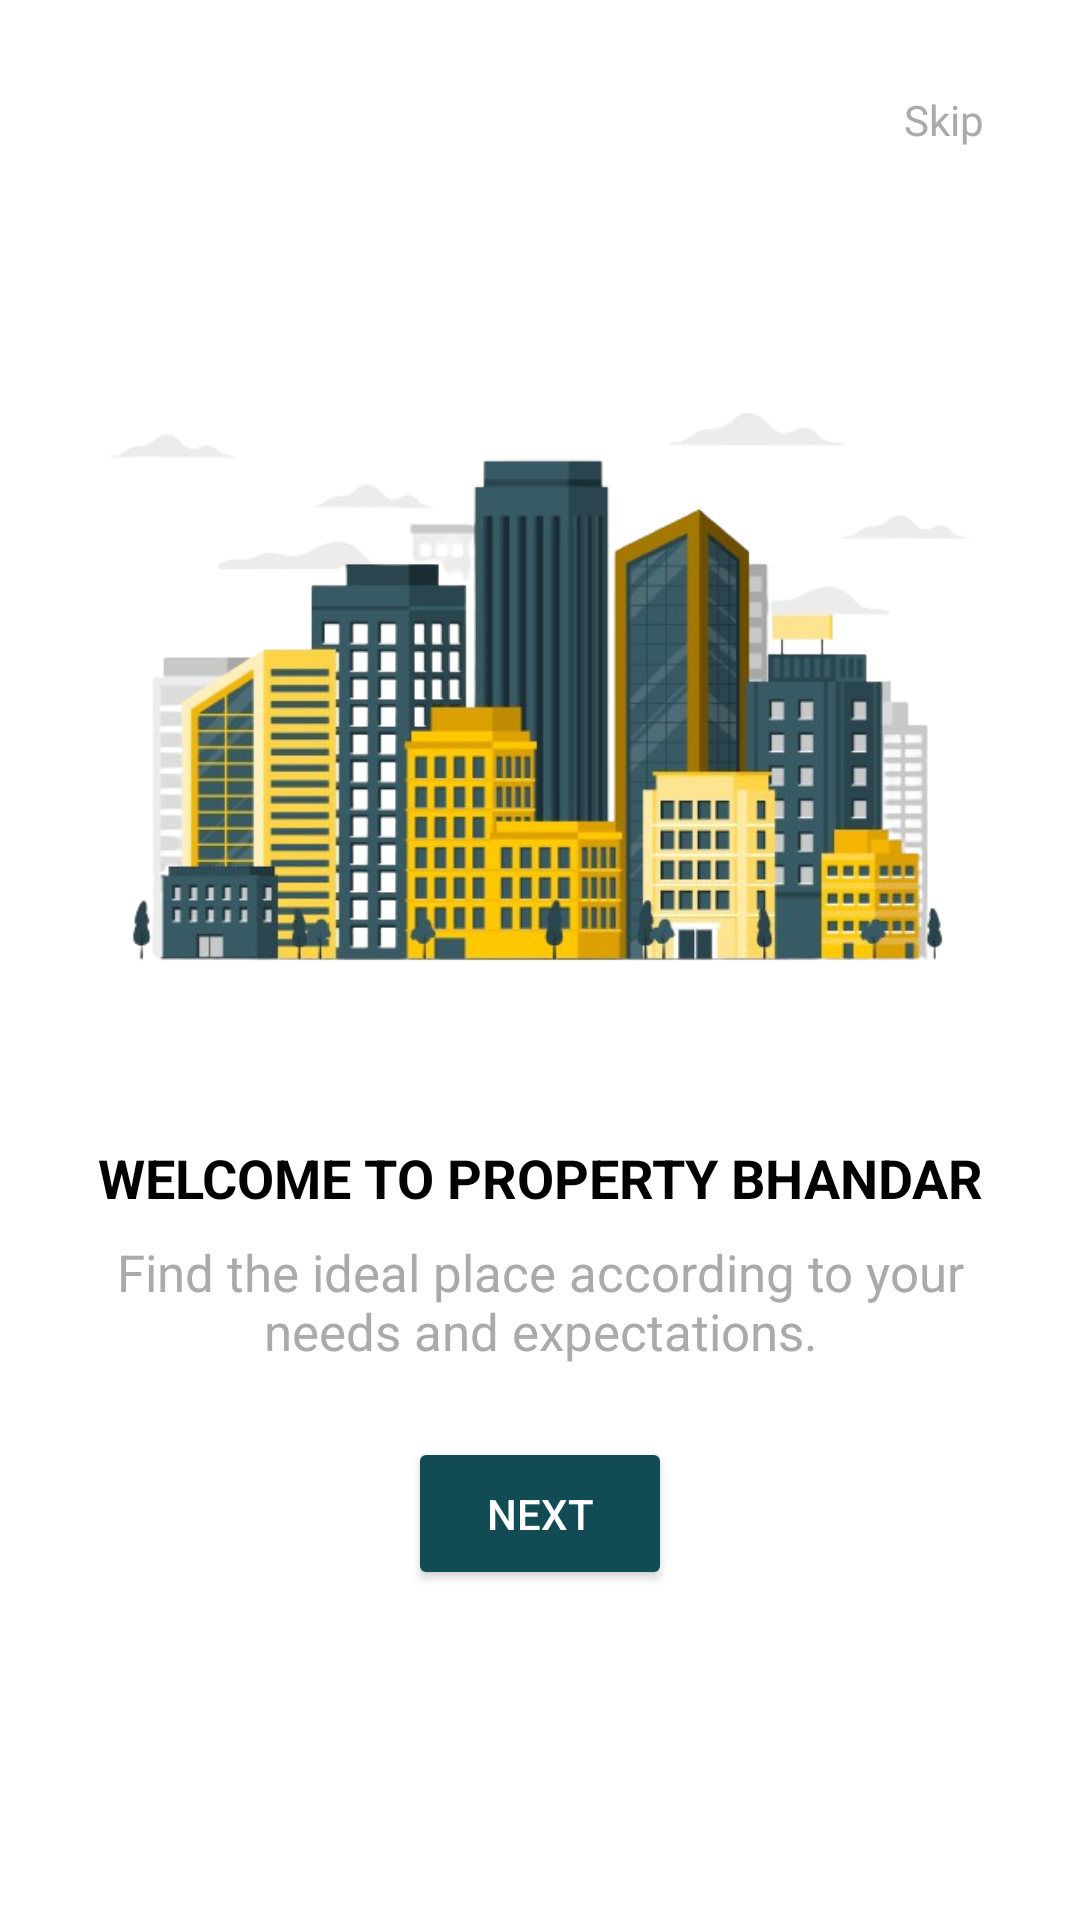

Write the Android layout XML for this screen, with the resource values it uses.
<!-- AndroidManifest.xml: application theme Theme.PropertyBhandar -->
<!-- res/layout/onboarding_screen1.xml -->
<?xml version="1.0" encoding="utf-8"?>
<ScrollView xmlns:android="http://schemas.android.com/apk/res/android"
    android:layout_width="match_parent"
    android:layout_height="match_parent"
    android:padding="16dp">

    <LinearLayout
        android:layout_width="match_parent"
        android:layout_height="wrap_content"
        android:layout_gravity="center"
        android:orientation="vertical">





        <TextView
            android:id="@+id/tv_skip"
            android:layout_width="wrap_content"
            android:layout_height="55dp"
            android:text="Skip"
            android:textColor="@android:color/darker_gray"
            android:textSize="14sp"
            android:layout_gravity="end"
            android:padding="16dp"
            android:contentDescription="Skip the onboarding tutorial"/>

        <ImageView
            android:id="@+id/img_onboarding"
            android:layout_width="match_parent"
            android:layout_height="271dp"
            android:contentDescription="Onboarding image showcasing a property"
            android:src="@drawable/onboarding_1"
            android:layout_gravity="center_horizontal"
            android:layout_marginTop="24dp" />

        <TextView
            android:id="@+id/tv_title"
            android:layout_width="match_parent"
            android:layout_height="wrap_content"
            android:text="WELCOME TO PROPERTY BHANDAR"
            android:textColor="@android:color/black"
            android:textSize="18sp"
            android:textStyle="bold"
            android:gravity="center"
            android:layout_marginTop="16dp"
            android:contentDescription="Welcome title"/>

        <TextView
            android:id="@+id/tv_description"
            android:layout_width="match_parent"
            android:layout_height="wrap_content"
            android:text="Find the ideal place according to your needs and expectations."
            android:textColor="@android:color/darker_gray"
            android:textSize="17sp"
            android:gravity="center"
            android:layout_marginTop="8dp"
            android:layout_marginBottom="24dp"
            android:contentDescription="Description of the onboarding screen"/>

        <Button
            android:id="@+id/btn_next"
            android:layout_width="wrap_content"
            android:layout_height="wrap_content"
            android:layout_gravity="center_horizontal"
            android:layout_marginBottom="96dp"
            android:backgroundTint="@color/button_green"
            android:padding="16dp"
            android:text="Next"
            android:textColor="@color/white"
            android:contentDescription="Proceed to the next step" />

    </LinearLayout>
</ScrollView>
<!-- resources referenced by this layout -->
<resources>
  <color name="button_green">#114b54</color>
  <color name="white">#FFFFFFFF</color>
  <!-- drawable onboarding_1: png bitmap (drawable, 242795 bytes) -->
  <style name="Theme.PropertyBhandar" parent="Base.Theme.PropertyBhandar" />
  <style name="Base.Theme.PropertyBhandar" parent="Theme.MaterialComponents.Light.NoActionBar">
  
          <item name="android:windowIsTranslucent">true</item>
          <item name="android:windowSoftInputMode">adjustResize</item>
          
          
          
  
          
          <item name="android:windowBackground">@android:color/white</item> 
  
          
          <item name="android:statusBarColor">@color/backgroundColor</item>
  
          
          <item name="android:navigationBarColor">@color/backgroundColor</item>
  
          
      </style>
  <color name="backgroundColor">#07434D</color>
</resources>
